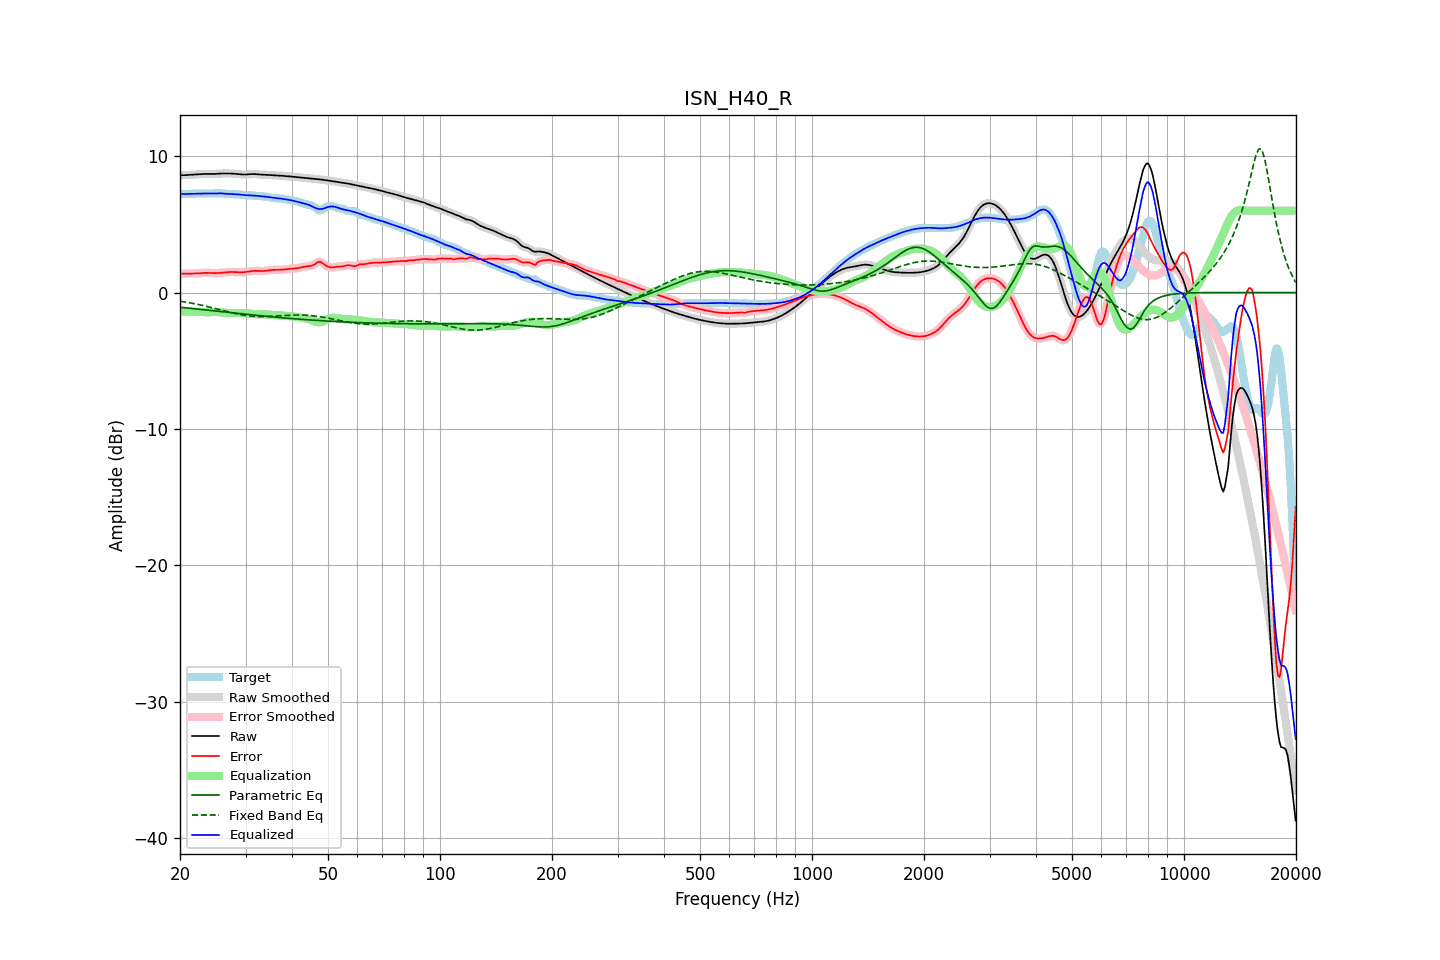

The table this chart was drawn from, first rows:
frequency, raw, error, smoothed, error_smoothed, equalization, parametric_eq, fixed_band_eq, equalized_raw, equalized_smoothed, target
20.00, 8.60, 1.38, 8.60, 1.38, -1.38, -1.08, -0.63, 7.21, 7.21, 7.22
20.20, 8.60, 1.38, 8.60, 1.38, -1.38, -1.09, -0.65, 7.22, 7.22, 7.22
20.40, 8.60, 1.38, 8.60, 1.38, -1.38, -1.10, -0.67, 7.22, 7.22, 7.22
20.61, 8.61, 1.38, 8.61, 1.38, -1.38, -1.11, -0.69, 7.23, 7.23, 7.22
20.81, 8.61, 1.39, 8.61, 1.38, -1.38, -1.13, -0.71, 7.23, 7.23, 7.23
21.02, 8.62, 1.39, 8.62, 1.39, -1.38, -1.14, -0.73, 7.24, 7.24, 7.23
21.23, 8.62, 1.39, 8.62, 1.39, -1.39, -1.15, -0.75, 7.24, 7.24, 7.24
21.44, 8.63, 1.39, 8.63, 1.39, -1.39, -1.16, -0.77, 7.24, 7.24, 7.24
21.66, 8.64, 1.39, 8.64, 1.39, -1.39, -1.18, -0.79, 7.25, 7.25, 7.25
21.87, 8.65, 1.39, 8.65, 1.39, -1.40, -1.19, -0.82, 7.25, 7.25, 7.25
22.09, 8.65, 1.40, 8.65, 1.40, -1.40, -1.20, -0.84, 7.25, 7.25, 7.25
22.31, 8.66, 1.41, 8.66, 1.41, -1.41, -1.22, -0.87, 7.25, 7.25, 7.25
22.54, 8.67, 1.42, 8.67, 1.42, -1.42, -1.23, -0.89, 7.25, 7.25, 7.25
22.76, 8.68, 1.43, 8.68, 1.43, -1.43, -1.24, -0.92, 7.25, 7.25, 7.25
22.99, 8.69, 1.44, 8.69, 1.44, -1.43, -1.25, -0.94, 7.26, 7.25, 7.25
23.22, 8.69, 1.44, 8.69, 1.44, -1.44, -1.27, -0.97, 7.26, 7.26, 7.25
23.45, 8.70, 1.45, 8.70, 1.45, -1.44, -1.28, -1.00, 7.26, 7.26, 7.25
23.69, 8.70, 1.44, 8.70, 1.44, -1.44, -1.29, -1.02, 7.26, 7.26, 7.25
23.92, 8.69, 1.44, 8.69, 1.44, -1.44, -1.31, -1.05, 7.26, 7.26, 7.25
24.16, 8.69, 1.43, 8.69, 1.43, -1.43, -1.32, -1.08, 7.26, 7.26, 7.26
24.40, 8.69, 1.43, 8.69, 1.43, -1.43, -1.33, -1.11, 7.26, 7.26, 7.26
24.65, 8.69, 1.42, 8.69, 1.42, -1.43, -1.34, -1.14, 7.26, 7.27, 7.27
24.89, 8.70, 1.42, 8.70, 1.42, -1.43, -1.36, -1.17, 7.27, 7.27, 7.27
25.14, 8.70, 1.43, 8.70, 1.43, -1.43, -1.37, -1.20, 7.27, 7.27, 7.28
25.39, 8.71, 1.43, 8.71, 1.43, -1.44, -1.38, -1.23, 7.27, 7.27, 7.28
25.65, 8.72, 1.44, 8.72, 1.44, -1.45, -1.40, -1.26, 7.27, 7.27, 7.28
25.91, 8.73, 1.46, 8.73, 1.46, -1.46, -1.41, -1.29, 7.27, 7.27, 7.27
26.16, 8.73, 1.47, 8.73, 1.47, -1.47, -1.42, -1.32, 7.26, 7.26, 7.26
26.43, 8.73, 1.48, 8.73, 1.48, -1.48, -1.43, -1.35, 7.25, 7.25, 7.25
26.69, 8.73, 1.49, 8.73, 1.49, -1.49, -1.45, -1.38, 7.24, 7.24, 7.24
26.96, 8.73, 1.50, 8.73, 1.50, -1.50, -1.46, -1.41, 7.23, 7.23, 7.23
27.23, 8.73, 1.51, 8.73, 1.51, -1.50, -1.47, -1.44, 7.23, 7.23, 7.22
27.50, 8.72, 1.51, 8.72, 1.51, -1.50, -1.48, -1.47, 7.22, 7.22, 7.22
27.77, 8.72, 1.50, 8.72, 1.50, -1.50, -1.50, -1.50, 7.21, 7.21, 7.21
28.05, 8.71, 1.50, 8.71, 1.50, -1.50, -1.51, -1.53, 7.21, 7.21, 7.21
28.33, 8.70, 1.50, 8.70, 1.50, -1.49, -1.52, -1.55, 7.20, 7.20, 7.20
28.62, 8.68, 1.49, 8.68, 1.49, -1.49, -1.53, -1.58, 7.19, 7.19, 7.19
28.90, 8.67, 1.49, 8.67, 1.49, -1.49, -1.55, -1.60, 7.18, 7.18, 7.18
29.19, 8.66, 1.49, 8.66, 1.49, -1.49, -1.56, -1.63, 7.17, 7.17, 7.17
29.48, 8.65, 1.49, 8.65, 1.49, -1.49, -1.57, -1.65, 7.16, 7.16, 7.16
29.78, 8.65, 1.50, 8.65, 1.50, -1.50, -1.58, -1.67, 7.15, 7.15, 7.15
30.08, 8.65, 1.51, 8.65, 1.51, -1.52, -1.60, -1.68, 7.14, 7.14, 7.14
30.38, 8.66, 1.53, 8.66, 1.53, -1.53, -1.61, -1.70, 7.13, 7.13, 7.13
30.68, 8.67, 1.55, 8.67, 1.55, -1.54, -1.62, -1.71, 7.13, 7.13, 7.13
30.99, 8.68, 1.56, 8.68, 1.56, -1.56, -1.63, -1.73, 7.12, 7.12, 7.12
31.30, 8.69, 1.58, 8.69, 1.58, -1.57, -1.64, -1.74, 7.12, 7.12, 7.11
31.61, 8.69, 1.59, 8.69, 1.59, -1.58, -1.65, -1.75, 7.11, 7.11, 7.10
31.93, 8.68, 1.59, 8.68, 1.59, -1.58, -1.67, -1.75, 7.10, 7.10, 7.09
32.24, 8.67, 1.59, 8.67, 1.59, -1.58, -1.68, -1.76, 7.09, 7.09, 7.08
32.57, 8.66, 1.58, 8.66, 1.58, -1.58, -1.69, -1.76, 7.07, 7.07, 7.07
32.89, 8.65, 1.58, 8.65, 1.58, -1.58, -1.70, -1.76, 7.06, 7.06, 7.07
33.22, 8.64, 1.58, 8.64, 1.58, -1.59, -1.71, -1.76, 7.05, 7.05, 7.06
33.55, 8.64, 1.58, 8.64, 1.58, -1.59, -1.72, -1.76, 7.04, 7.04, 7.05
33.89, 8.63, 1.59, 8.63, 1.59, -1.60, -1.74, -1.76, 7.03, 7.03, 7.04
34.23, 8.63, 1.61, 8.63, 1.61, -1.61, -1.75, -1.75, 7.02, 7.02, 7.02
34.57, 8.62, 1.62, 8.62, 1.63, -1.62, -1.76, -1.75, 7.00, 7.00, 7.00
34.92, 8.61, 1.64, 8.61, 1.64, -1.63, -1.77, -1.74, 6.98, 6.98, 6.97
35.27, 8.60, 1.65, 8.60, 1.65, -1.65, -1.78, -1.74, 6.96, 6.96, 6.95
35.62, 8.60, 1.66, 8.60, 1.66, -1.65, -1.79, -1.73, 6.94, 6.94, 6.93
35.97, 8.59, 1.67, 8.59, 1.67, -1.66, -1.80, -1.72, 6.93, 6.93, 6.92
... 635 more rows
